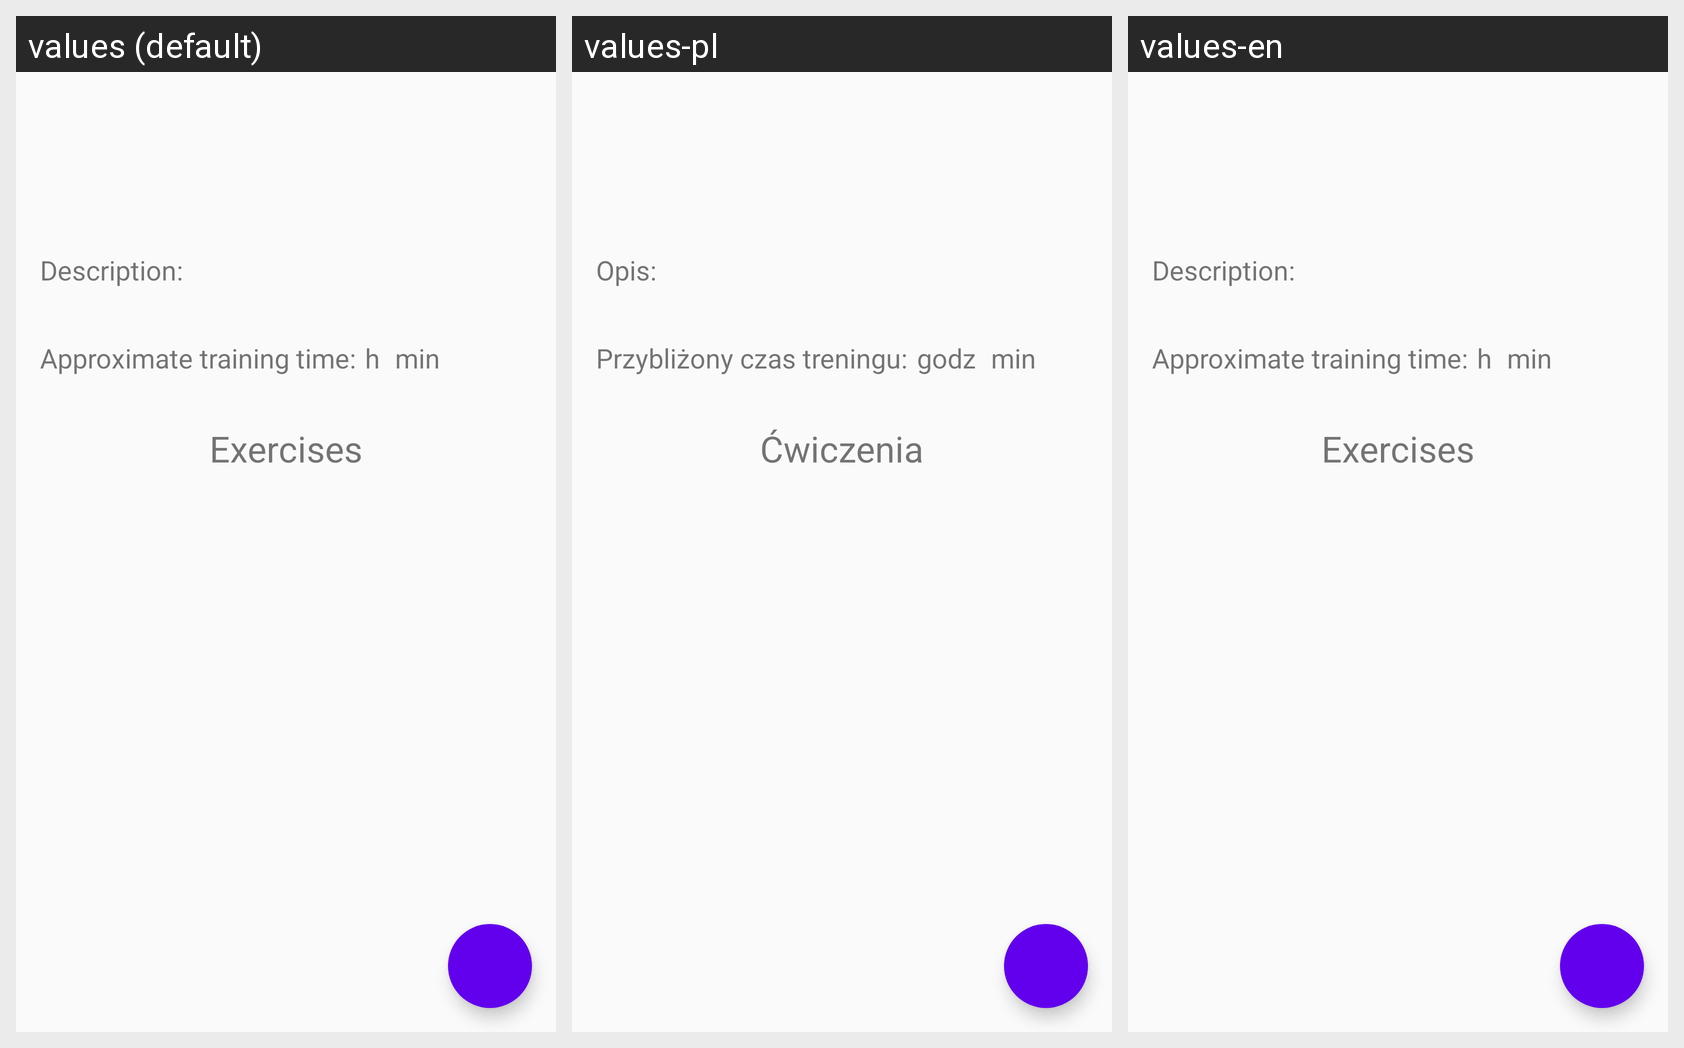

The Android screen above is rendered under several locales of the same app. Produce the string resources it draws, with the default and per-locale values.
Android screen res/layout/fragment_training_details.xml rendered under 3 locales, left to right: values (default), values-pl, values-en. Device: Nexus 5 (rendered at 1080×1920; each locale shown at half size, 540×960, under a caption strip naming it); theme AppTheme.
Strings drawn on this screen, with the default value and each locale's value (text and hints the layout hard-codes, and strings that could not be matched under every locale, appear in the picture but are not listed):

description_label
  values: Description:
  values-pl: Opis:
  values-en: Description:

min
  values: min
  values-pl: min
  values-en: min

approximate_training_time
  values: Approximate training time:
  values-pl: Przybliżony czas treningu:
  values-en: Approximate training time:

exercises
  values: Exercises
  values-pl: Ćwiczenia
  values-en: Exercises

hour_abbreviation
  values: h
  values-pl: godz
  values-en: h
